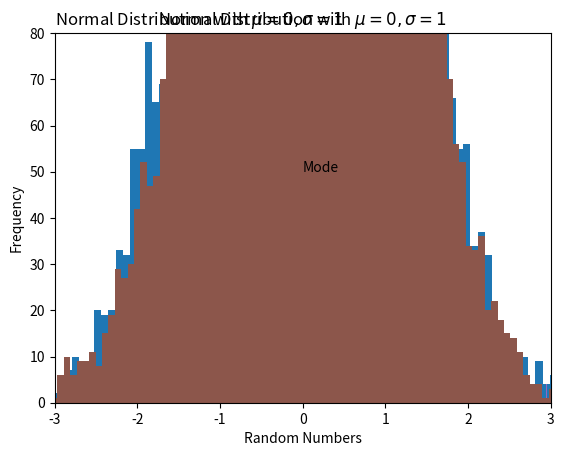

Here is the Python script that generated this plot:
# Content



# IMPORTING THE SCRIPTING LAYER PYPLOT OF MATPLOTLIB LIBRARY, 
#WHICH IS LIGHTER THAN THE ARTIST LAYER
# And importing numpy to generate 10000 random numbers

import matplotlib.pyplot as plt
import numpy as np

x = np.random.randn(10000)
x.mean()
x.std()

# To create histogram
plt.hist(x, bins=100)

plt.hist(x, bins=1000) # For finer bins
plt.title('Normal Distribution with $\mu=0, \sigma=1$', loc='left')
#plt.title('Normal Distribution with $\mu=0, \sigma=1$', loc='center')
#plt.title('Normal Distribution with $\mu=0, \sigma=1$', loc='right')

# To save in the current working directory, 
#we need to run the plot [any additional fetures and savefig() command together]
# By default png image would be saved
plt.hist(x, bins=1000) # For finer bins
plt.title('Normal Distribution with $\mu=0, \sigma=1$', loc='left')

plt.savefig('Histogram1')


# To save a figure, select picture & right click and save image as png.
# We can also copy image by using right click

# To check working directory
%pwd


plt.hist(x, bins=1000) # For finer bins
plt.title('Normal Distribution with $\mu=0, \sigma=1$', loc='left')
plt.savefig("D:\Learning\Learn Python git hub\Histogram")

# IF we want to see figure in separate window & Play aroud with options

#Start by opening the Spyder preferences.
#Mac users can go to python -> Preferences... in the menubar
#Linux/Windows users can go to Tools -> Preferences
#In the Preferences window, click on IPython console on the left side of the window, then on the Graphics tab.
#Under Graphics backend, select Automatic [Earlier it was inline] for the backend.
#Restart Spyder.


# More innformation in the plot
plt.hist(x, bins=1000) # For finer bins
plt.title('Normal Distribution with $\mu=0, \sigma=1$', loc='center')   
# X axis label
plt.xlabel('Random Numbers')
# Y axis label
plt.ylabel('Frequency')
# Adding text at location (0, 50)
plt.text(0, 50, 'Mode')
# Defining range of axes ([xmin, xmax, ymin, ymax])
plt.axis([-3, 3, 0, 80])



# Difference between plt.show() and plt.draw()
# https://stackoverflow.com/questions/23141452/difference-between-plt-draw-and-plt-show-in-matplotlib

x = np.random.randn(10000)
plt.hist(x, bins=100)
plt.draw()
plt.show()